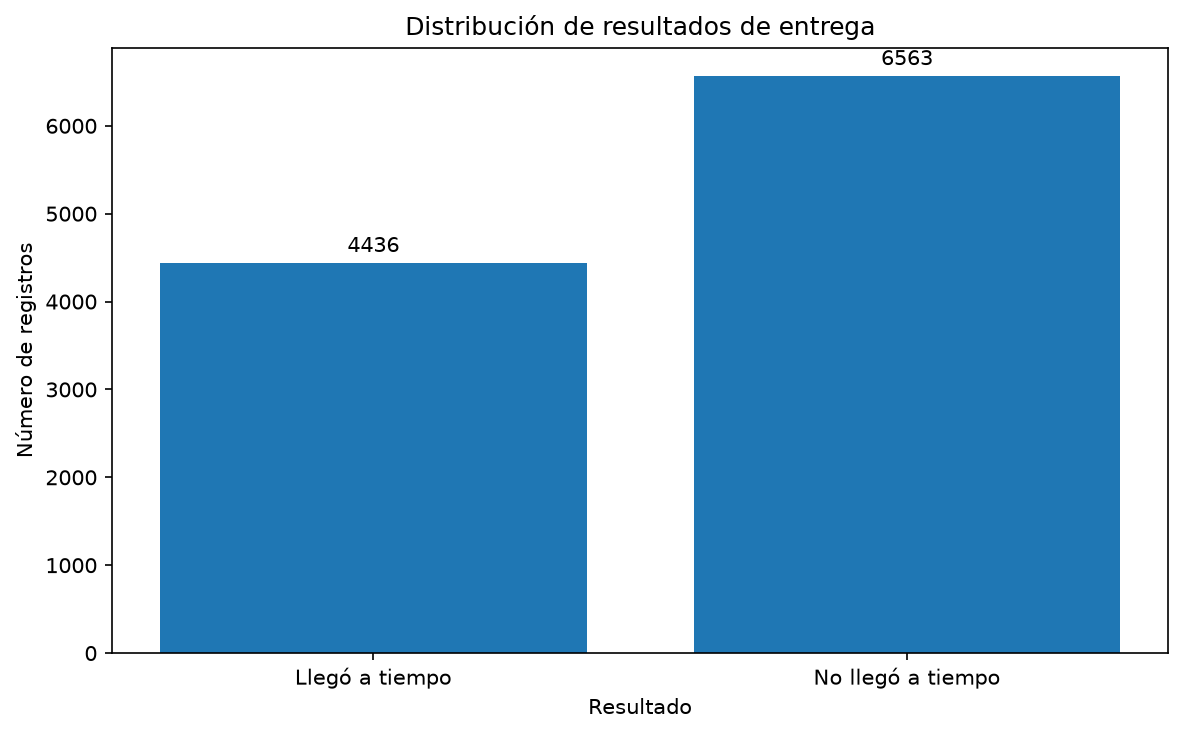

Data behind this chart, as committed beside it:
Reached.on.Time_Y.N, cantidad, porcentaje
0, 4436, 40.33
1, 6563, 59.67
